The GitHub repository Lastopia/COMP9517-Arcadia contains a labelled image folder "NN_Dataset" with 12 categories: ants, bees, beetles, caterpillars, earthworms, earwigs, grasshoppers, moths, slugs, snails, wasps, weevils. Examples follow, each with its label.

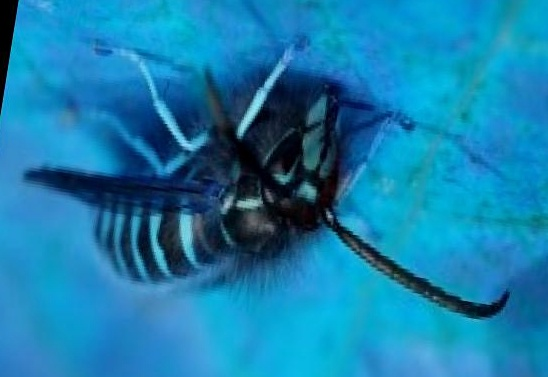
Label: wasps

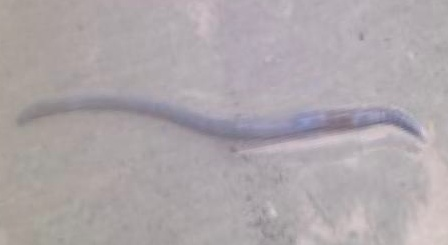
Label: earthworms

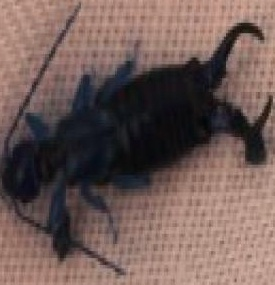
Label: earwigs

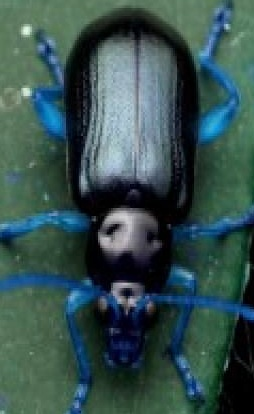
Label: beetles

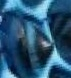
Label: bees

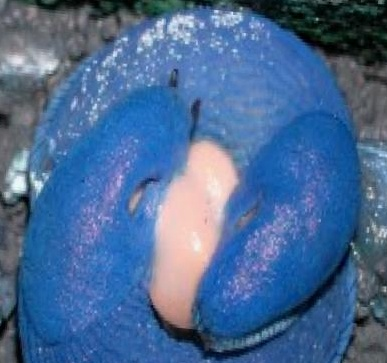
Label: slugs
